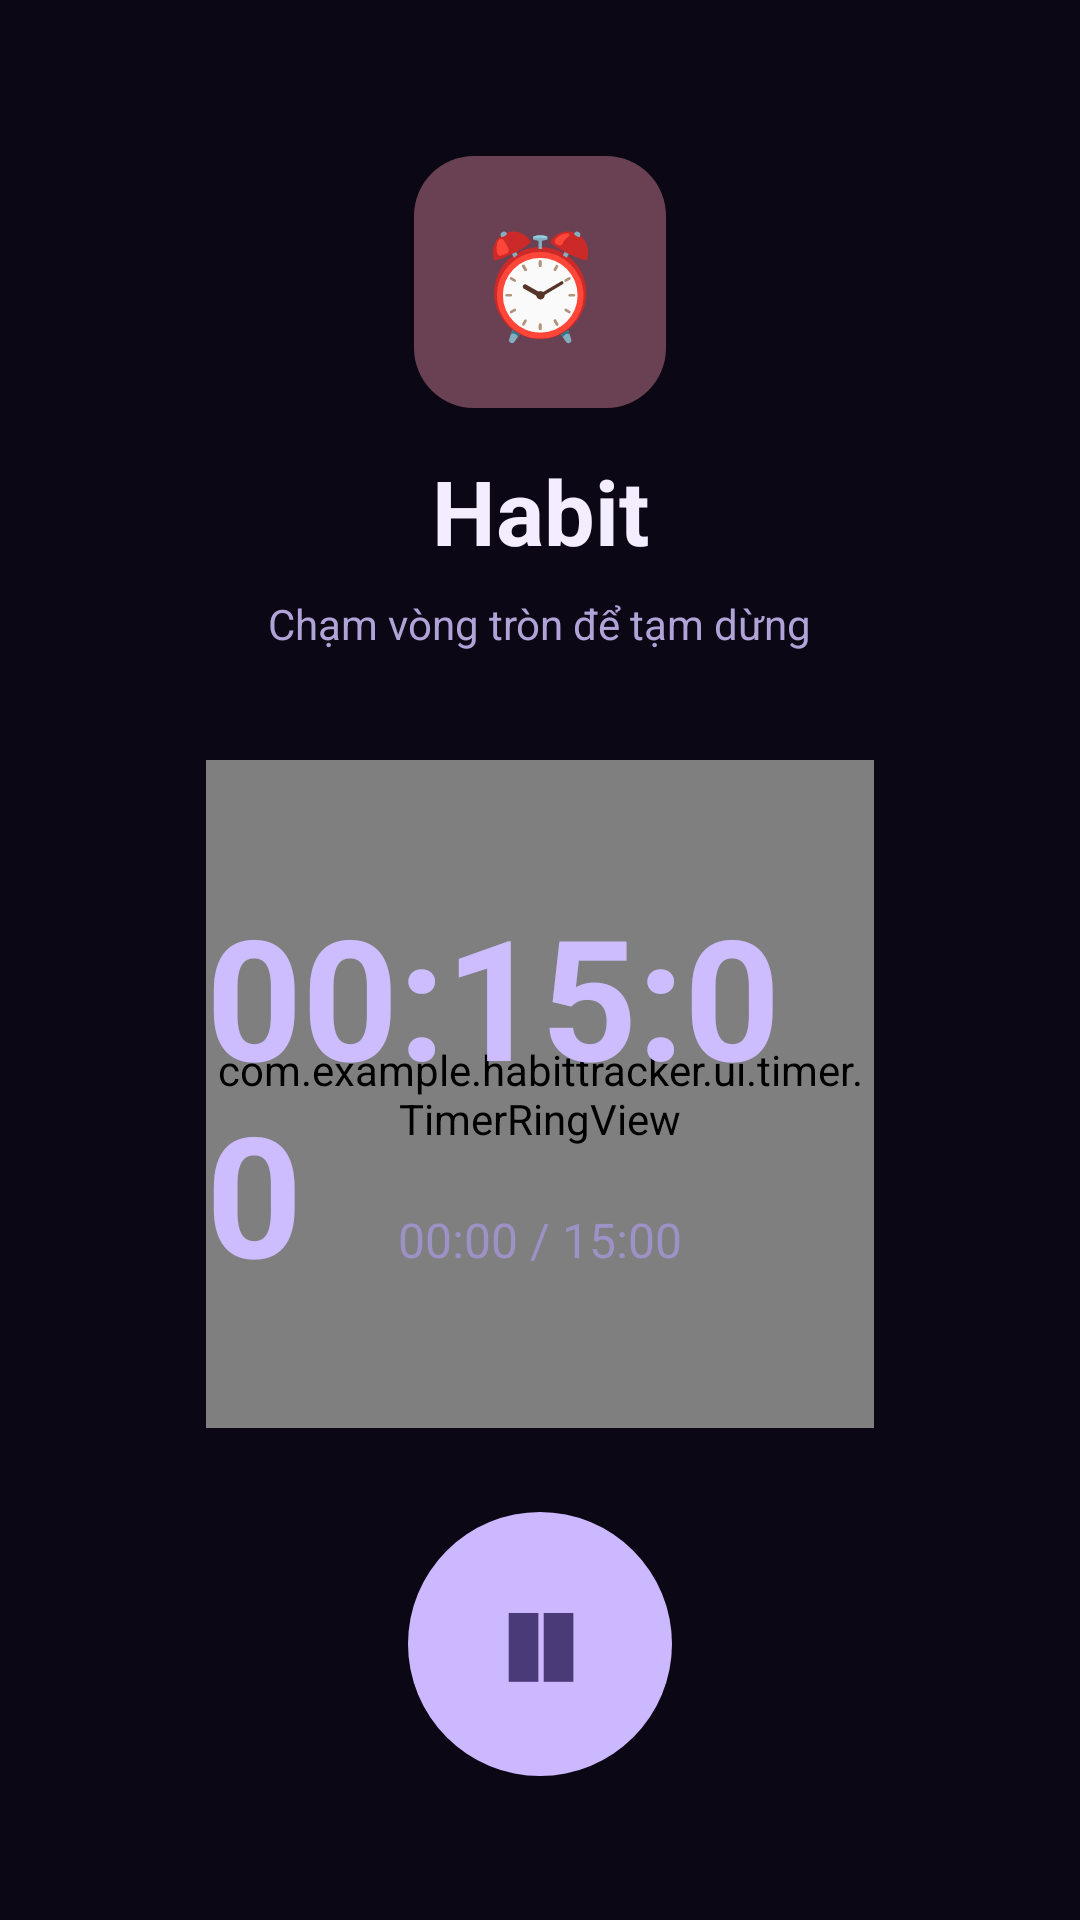

Here is an Android app screen rendered from its layout file. Give the layout XML and the strings, colors and styles it references.
<!-- AndroidManifest.xml: application theme Theme.HabitTracker -->
<!-- res/layout/dialog_timer_habit.xml -->
<?xml version="1.0" encoding="utf-8"?>
<androidx.constraintlayout.widget.ConstraintLayout xmlns:android="http://schemas.android.com/apk/res/android"
    xmlns:app="http://schemas.android.com/apk/res-auto"
    android:layout_width="match_parent"
    android:layout_height="match_parent"
    android:background="#0B0714"
    android:padding="24dp">

    <FrameLayout
        android:id="@+id/iconContainer"
        android:layout_width="84dp"
        android:layout_height="84dp"
        android:layout_marginTop="28dp"
        app:layout_constraintEnd_toEndOf="parent"
        app:layout_constraintStart_toStartOf="parent"
        app:layout_constraintTop_toTopOf="parent">

        <View
            android:id="@+id/viewHabitIconBg"
            android:layout_width="match_parent"
            android:layout_height="match_parent"
            android:background="@drawable/bg_timer_icon" />

        <TextView
            android:id="@+id/txtHabitIconEmoji"
            android:layout_width="match_parent"
            android:layout_height="match_parent"
            android:gravity="center"
            android:text="⏰"
            android:textSize="34sp" />
    </FrameLayout>

    <TextView
        android:id="@+id/tvHabitName"
        android:layout_width="wrap_content"
        android:layout_height="wrap_content"
        android:layout_marginTop="14dp"
        android:text="Habit"
        android:textColor="#F4EDFF"
        android:textSize="30sp"
        android:textStyle="bold"
        app:layout_constraintEnd_toEndOf="parent"
        app:layout_constraintStart_toStartOf="parent"
        app:layout_constraintTop_toBottomOf="@id/iconContainer" />

    <TextView
        android:id="@+id/tvTimerHint"
        android:layout_width="wrap_content"
        android:layout_height="wrap_content"
        android:layout_marginTop="8dp"
        android:text="Chạm vòng tròn để tạm dừng"
        android:textColor="#AFA3D7"
        android:textSize="14sp"
        app:layout_constraintEnd_toEndOf="parent"
        app:layout_constraintStart_toStartOf="parent"
        app:layout_constraintTop_toBottomOf="@id/tvHabitName" />

    <FrameLayout
        android:id="@+id/timerCircleWrap"
        android:layout_width="0dp"
        android:layout_height="0dp"
        android:layout_marginStart="20dp"
        android:layout_marginTop="36dp"
        android:layout_marginEnd="20dp"
        android:layout_marginBottom="28dp"
        app:layout_constraintBottom_toTopOf="@id/layoutBottomActions"
        app:layout_constraintDimensionRatio="1:1"
        app:layout_constraintEnd_toEndOf="parent"
        app:layout_constraintStart_toStartOf="parent"
        app:layout_constraintTop_toBottomOf="@id/tvTimerHint">

        <com.example.habittracker.ui.timer.TimerRingView
            android:id="@+id/timerRingView"
            android:layout_width="match_parent"
            android:layout_height="match_parent" />

        <TextView
            android:id="@+id/tvTimer"
            android:layout_width="wrap_content"
            android:layout_height="wrap_content"
            android:layout_gravity="center"
            android:text="00:15:00"
            android:textColor="#CDBDFF"
            android:textSize="56sp"
            android:textStyle="bold" />

        <TextView
            android:id="@+id/tvTimerProgress"
            android:layout_width="wrap_content"
            android:layout_height="wrap_content"
            android:layout_gravity="center_horizontal|bottom"
            android:layout_marginBottom="52dp"
            android:text="00:00 / 15:00"
            android:textColor="#9D91C5"
            android:textSize="16sp" />
    </FrameLayout>

    <LinearLayout
        android:id="@+id/layoutBottomActions"
        android:layout_width="wrap_content"
        android:layout_height="wrap_content"
        android:gravity="center"
        android:orientation="horizontal"
        android:layout_marginBottom="24dp"
        app:layout_constraintBottom_toBottomOf="parent"
        app:layout_constraintEnd_toEndOf="parent"
        app:layout_constraintStart_toStartOf="parent">

        <FrameLayout
            android:id="@+id/btnResetTimer"
            android:layout_width="74dp"
            android:layout_height="74dp"
            android:layout_marginEnd="18dp"
            android:background="@drawable/bg_pause_secondary_circle"
            android:visibility="gone">

            <TextView
                android:layout_width="match_parent"
                android:layout_height="match_parent"
                android:gravity="center"
                android:text="↺"
                android:textColor="#D6CCF2"
                android:textSize="28sp"
                android:textStyle="bold" />
        </FrameLayout>

        <FrameLayout
            android:id="@+id/btnPauseTimer"
            android:layout_width="88dp"
            android:layout_height="88dp"
            android:background="@drawable/bg_stop_circle">

            <TextView
                android:id="@+id/txtPauseIcon"
                android:layout_width="match_parent"
                android:layout_height="match_parent"
                android:gravity="center"
                android:text="❚❚"
                android:textColor="#4B3A78"
                android:textSize="24sp"
                android:textStyle="bold" />
        </FrameLayout>

        <FrameLayout
            android:id="@+id/btnExitTimer"
            android:layout_width="74dp"
            android:layout_height="74dp"
            android:layout_marginStart="18dp"
            android:background="@drawable/bg_pause_secondary_circle"
            android:visibility="gone">

            <TextView
                android:layout_width="match_parent"
                android:layout_height="match_parent"
                android:gravity="center"
                android:text="✕"
                android:textColor="#D6CCF2"
                android:textSize="24sp"
                android:textStyle="bold" />
        </FrameLayout>

    </LinearLayout>

</androidx.constraintlayout.widget.ConstraintLayout>
<!-- resources referenced by this layout -->
<resources>
  <!-- drawable bg_pause_secondary_circle (drawable) -->
  <?xml version="1.0" encoding="utf-8"?>
  <shape xmlns:android="http://schemas.android.com/apk/res/android"
      android:shape="oval">
      <solid android:color="#2A223B" />
  </shape>
  <!-- drawable bg_stop_circle (drawable) -->
  <?xml version="1.0" encoding="utf-8"?>
  <shape xmlns:android="http://schemas.android.com/apk/res/android"
      android:shape="oval">
      <solid android:color="#CBB8FF" />
  </shape>
  <!-- drawable bg_timer_icon (drawable) -->
  <?xml version="1.0" encoding="utf-8"?>
  <shape xmlns:android="http://schemas.android.com/apk/res/android">
      <solid android:color="#6A4152" />
      <corners android:radius="20dp" />
  </shape>
  <style name="Theme.HabitTracker" parent="Base.Theme.HabitTracker" />
  <style name="Base.Theme.HabitTracker" parent="Theme.Material3.DayNight.NoActionBar">
          
          
      </style>
</resources>
